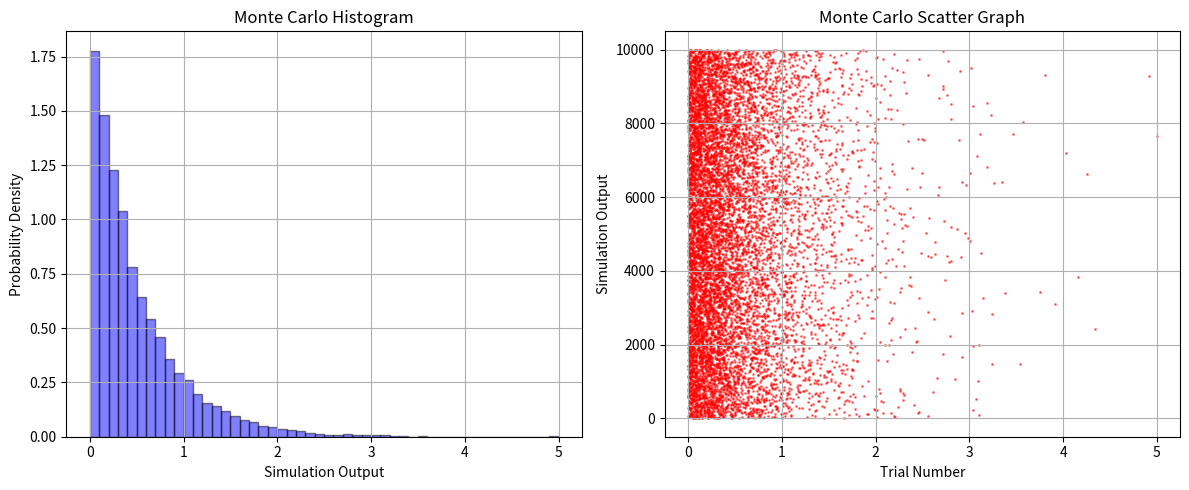

Recreate this plot in Python.
import numpy as np
import matplotlib.pyplot as plt

def simulate_once():
    # our equation or probably of certain outcomes goes here, I have shown an example for particle decay
    x = np.random.rand()
    output = -0.5*np.log(x)

    return output

def run_monte_carlo(num_trials=10000):
    results = np.array([simulate_once() for _ in range(num_trials)])
    return results

def plot_results(results):
    num_trials = len(results)

    # Histogram
    plt.figure(figsize=(12,5))

    plt.subplot(1, 2, 1)
    plt.hist(results, bins=50, density=True, alpha=0.50, color='blue', edgecolor='black')
    plt.xlabel("Simulation Output")
    plt.ylabel("Probability Density")
    plt.title("Monte Carlo Histogram")
    plt.grid(True)

    # Scatter Graph
    plt.subplot(1, 2, 2)
    plt.scatter(results, range(num_trials), alpha=0.5, color='red', s=1)
    plt.xlabel("Trial Number")
    plt.ylabel("Simulation Output")
    plt.title("Monte Carlo Scatter Graph")
    plt.grid(True)

    plt.tight_layout()
    plt.show()

def main():
    # This can be altered to change the number of simulated points
    num_trials = 10000
    results = run_monte_carlo(num_trials)
    
    # Calculate statistics of the results
    mean_result = np.mean(results)
    std = np.std(results)
    
    print(f"Monte Carlo Simulation Results ({num_trials} trials):")
    print(f"Mean: {mean_result:.4f}")
    print(f"Standard Deviation: {std:.4f}")
    
    plot_results(results)

main()

